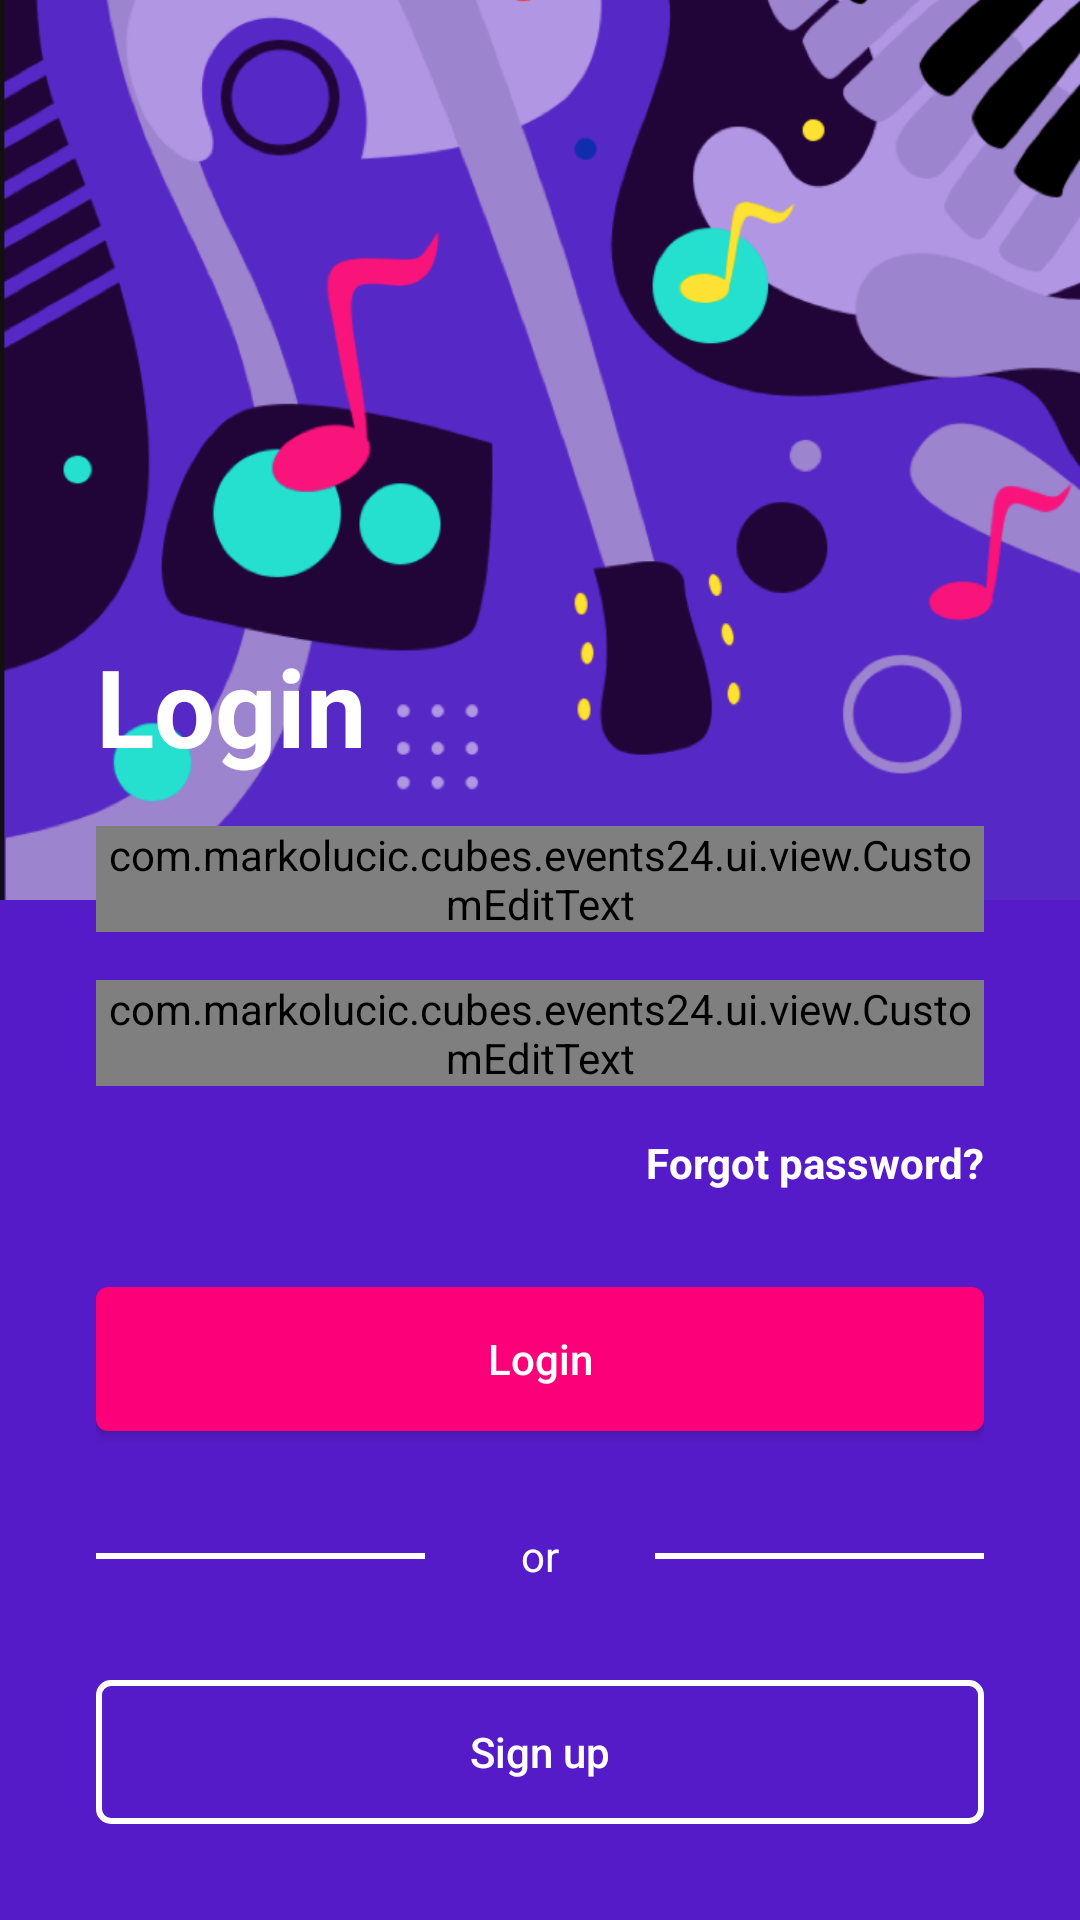

Reconstruct the res/layout file that produces this screen, plus the resources it refers to.
<!-- AndroidManifest.xml: application theme Theme.Events24 -->
<!-- res/layout/activity_login.xml -->
<?xml version="1.0" encoding="utf-8"?>
<FrameLayout xmlns:android="http://schemas.android.com/apk/res/android"
    xmlns:app="http://schemas.android.com/apk/res-auto"
    xmlns:tools="http://schemas.android.com/tools"
    android:layout_width="match_parent"
    android:layout_height="match_parent"
    android:background="@color/purple"
    tools:context=".ui.activity.registration.MainRegistrationActivity">

    <ImageView
        android:layout_width="match_parent"
        android:layout_height="300dp"
        android:layout_gravity="top"
        android:scaleType="centerCrop"
        android:src="@drawable/login_background" />

    <androidx.constraintlayout.widget.ConstraintLayout
        android:layout_width="match_parent"
        android:layout_height="wrap_content"
        android:layout_gravity="bottom"
        android:padding="@dimen/margin_main">


        <TextView
            android:id="@+id/textViewLogin"
            android:layout_width="wrap_content"
            android:layout_height="wrap_content"
            android:text="@string/log_in"
            android:textColor="@color/white"
            android:textSize="@dimen/text_size_biggest"
            android:textStyle="bold"
            app:layout_constraintStart_toStartOf="parent"
            app:layout_constraintTop_toTopOf="parent" />

        <com.markolucic.cubes.events24.ui.view.CustomEditText
            android:id="@+id/editTextEmail"
            android:layout_width="0dp"
            android:layout_height="wrap_content"
            android:layout_marginTop="@dimen/margin_medium"
            android:inputType="textEmailAddress"
            app:layout_constraintEnd_toEndOf="parent"
            app:layout_constraintStart_toStartOf="parent"
            app:layout_constraintTop_toBottomOf="@id/textViewLogin" />

        <com.markolucic.cubes.events24.ui.view.CustomEditText
            android:id="@+id/editTextPassword"
            android:layout_width="0dp"
            android:layout_height="wrap_content"
            android:layout_marginTop="@dimen/margin_medium"
            android:inputType="textPassword"
            app:layout_constraintEnd_toEndOf="parent"
            app:layout_constraintStart_toStartOf="parent"
            app:layout_constraintTop_toBottomOf="@id/editTextEmail" />

        <TextView
            android:id="@+id/textViewForgotPassword"
            android:layout_width="wrap_content"
            android:layout_height="wrap_content"
            android:layout_marginTop="@dimen/margin_medium"
            android:text="@string/forgot_password"
            android:textColor="@color/white"
            android:textStyle="bold"
            app:layout_constraintEnd_toEndOf="parent"
            app:layout_constraintTop_toBottomOf="@+id/editTextPassword" />


        <Button
            android:id="@+id/buttonLogin"
            android:layout_width="0dp"
            android:layout_height="wrap_content"
            android:layout_marginTop="@dimen/margin_main"
            android:background="@drawable/background_button"
            android:text="@string/button_login"
            android:textAllCaps="false"
            android:textColor="@color/white"
            app:layout_constraintEnd_toEndOf="parent"
            app:layout_constraintStart_toStartOf="parent"
            app:layout_constraintTop_toBottomOf="@id/textViewForgotPassword" />

        <View
            android:id="@+id/view1"
            android:layout_width="0dp"
            android:layout_height="2dp"
            android:layout_marginEnd="32dp"
            android:background="@color/white"
            app:layout_constraintBottom_toBottomOf="@id/textViewIli"
            app:layout_constraintEnd_toStartOf="@id/textViewIli"
            app:layout_constraintStart_toStartOf="parent"
            app:layout_constraintTop_toTopOf="@id/textViewIli" />

        <TextView
            android:id="@+id/textViewIli"
            android:layout_width="wrap_content"
            android:layout_height="wrap_content"
            android:layout_marginTop="@dimen/margin_main"
            android:text="@string/or"
            android:textColor="@color/white"
            app:layout_constraintEnd_toEndOf="parent"
            app:layout_constraintStart_toStartOf="parent"
            app:layout_constraintTop_toBottomOf="@id/buttonLogin" />

        <View
            android:id="@+id/view2"
            android:layout_width="0dp"
            android:layout_height="2dp"
            android:layout_marginStart="32dp"
            android:background="@color/white"
            app:layout_constraintBottom_toBottomOf="@id/textViewIli"
            app:layout_constraintEnd_toEndOf="parent"
            app:layout_constraintStart_toEndOf="@id/textViewIli"
            app:layout_constraintTop_toTopOf="@id/textViewIli" />

        <Button
            android:layout_width="0dp"
            android:layout_height="wrap_content"
            android:id="@+id/buttonRegistration"
            android:text="@string/button_register"
            android:textAllCaps="false"
            android:background="@drawable/background_button_transparent"
            android:textColor="@color/white"
            app:layout_constraintStart_toStartOf="parent"
            app:layout_constraintEnd_toEndOf="parent"
            app:layout_constraintTop_toBottomOf="@id/textViewIli"
            app:layout_constraintBottom_toBottomOf="parent"
            android:layout_marginTop="@dimen/margin_main" />

    </androidx.constraintlayout.widget.ConstraintLayout>

</FrameLayout>
<!-- resources referenced by this layout -->
<resources>
  <color name="purple">#561BC8</color>
  <color name="white">#FFFFFFFF</color>
  <dimen name="margin_main">32dp</dimen>
  <dimen name="margin_medium">16dp</dimen>
  <dimen name="text_size_biggest">36sp</dimen>
  <!-- drawable background_button (drawable) -->
  <?xml version="1.0" encoding="utf-8"?>
  <selector xmlns:android="http://schemas.android.com/apk/res/android">
  
  
  
      <item android:state_pressed="true">
          <shape>
              <corners android:radius="4dp" />
              <solid android:color="@color/purple" />
          </shape>
      </item>
  
      <item android:state_enabled="false">
          <shape>
              <corners android:radius="4dp" />
              <solid android:color="@color/purple" />
          </shape>
      </item>
  
      <item>
          <shape>
              <corners android:radius="4dp" />
              <solid android:color="@color/pink" />
          </shape>
      </item>
  
  </selector>
  <!-- drawable background_button_transparent (drawable) -->
  <?xml version="1.0" encoding="utf-8"?>
  <selector xmlns:android="http://schemas.android.com/apk/res/android">
      <item android:state_pressed="true">
          <shape>
              <corners android:radius="4dp" />
              <solid android:color="@color/pink" />
          </shape>
      </item>
  
      <item android:state_enabled="false">
          <shape>
              <corners android:radius="4dp" />
              <solid android:color="@color/pink" />
          </shape>
      </item>
  
      <item>
          <shape>
              <corners android:radius="4dp" />
              <solid android:color="@color/transparent" />
          </shape>
      </item>
  
  </selector>
  <!-- drawable login_background: png bitmap (drawable, 182906 bytes) -->
  <string name="button_login">Login</string>
  <string name="button_register">Sign up</string>
  <string name="forgot_password">Forgot password?</string>
  <string name="log_in">Login</string>
  <string name="or">or</string>
  <style name="Theme.Events24" parent="Theme.AppCompat.DayNight.NoActionBar">
          <item name="colorPrimary">@color/purple_light</item>
          <item name="colorPrimaryVariant">@color/purple</item>
          <item name="colorOnPrimary">@color/white</item>
          <item name="android:statusBarColor" tools:targetApi="l">?attr/colorPrimaryVariant</item>
      </style>
  <color name="pink">#FB0079</color>
  <color name="transparent">#00FFFFFF</color>
  <color name="purple_light">#9D82D0</color>
</resources>
